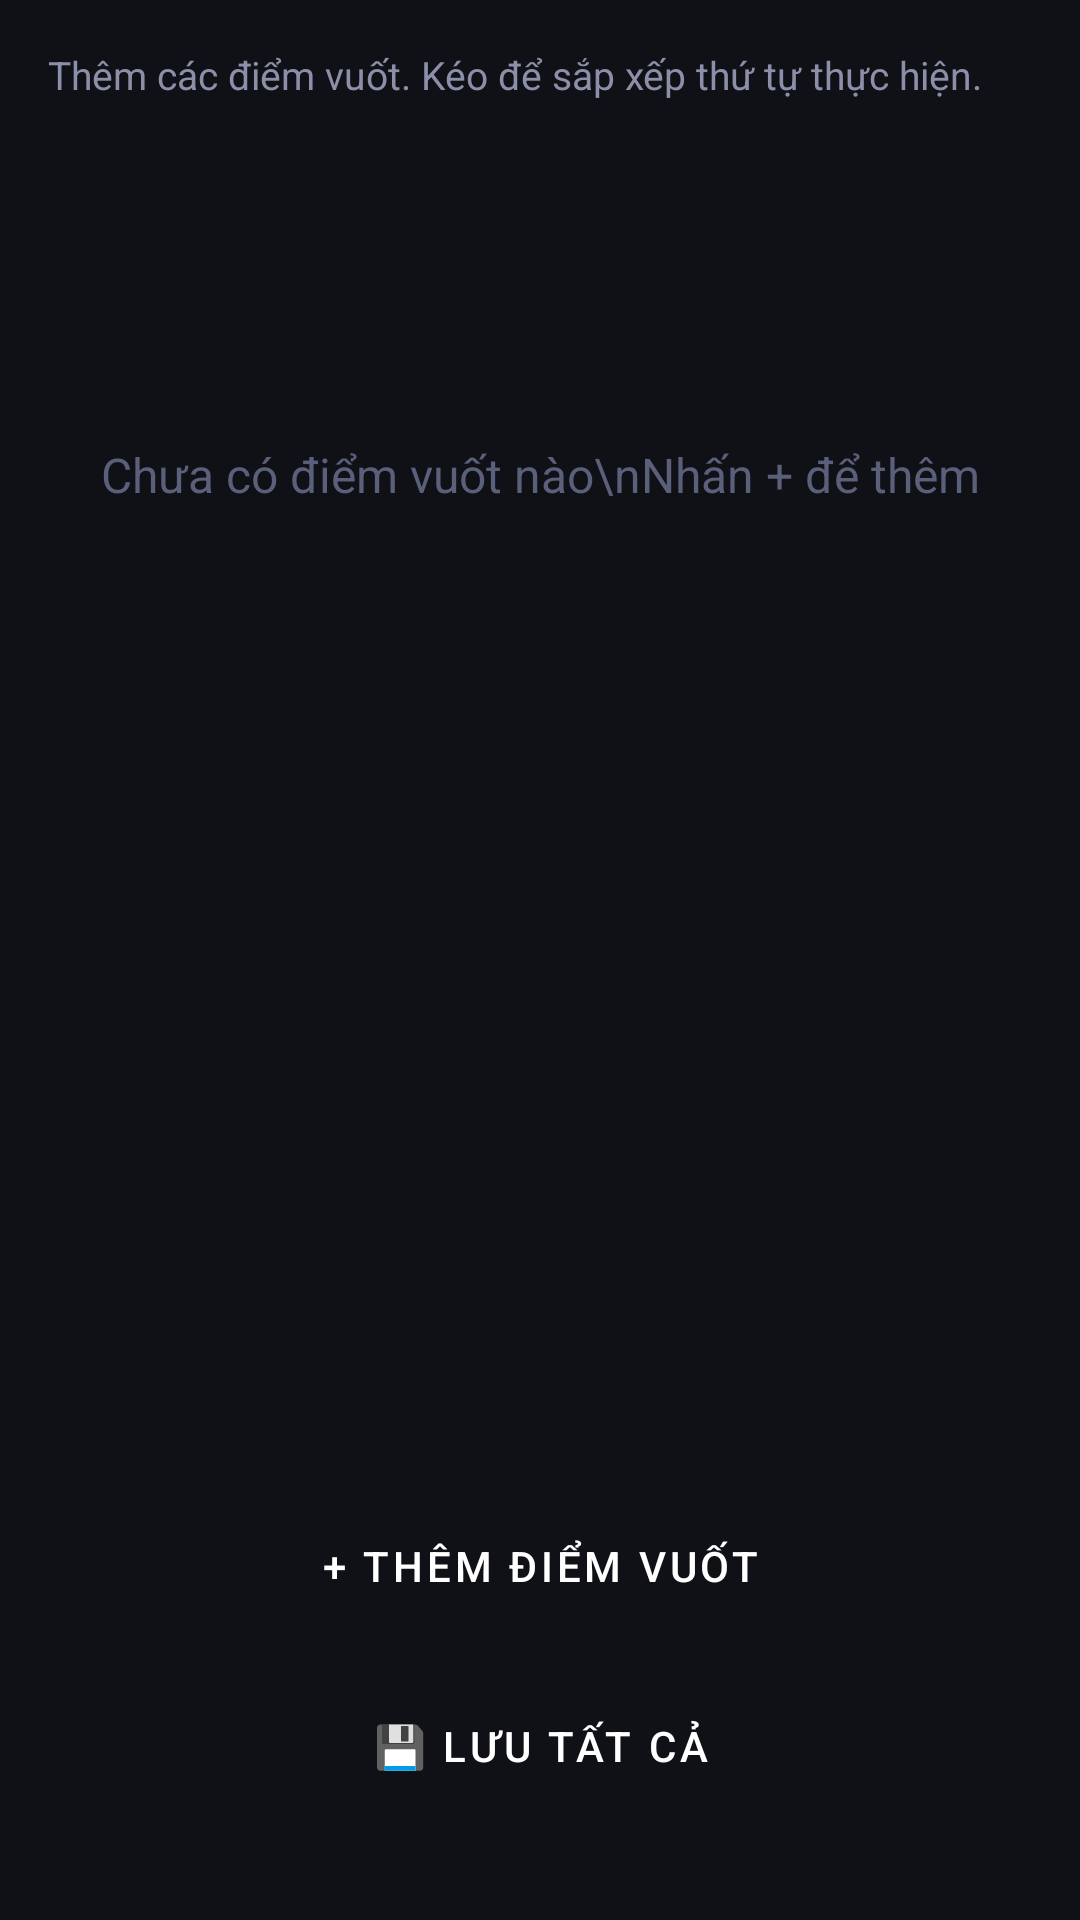

Android layout source for this screen:
<!-- AndroidManifest.xml: application theme Theme.AutoClicker -->
<!-- res/layout/activity_swipe_config.xml -->
<?xml version="1.0" encoding="utf-8"?>
<LinearLayout xmlns:android="http://schemas.android.com/apk/res/android"
    xmlns:app="http://schemas.android.com/apk/res-auto"
    android:layout_width="match_parent"
    android:layout_height="match_parent"
    android:background="@color/bg_dark"
    android:orientation="vertical"
    android:padding="16dp">

    <TextView
        android:layout_width="wrap_content"
        android:layout_height="wrap_content"
        android:text="Thêm các điểm vuốt. Kéo để sắp xếp thứ tự thực hiện."
        android:textColor="@color/text_secondary"
        android:textSize="13sp"
        android:layout_marginBottom="16dp" />

    <TextView
        android:id="@+id/tvEmpty"
        android:layout_width="match_parent"
        android:layout_height="0dp"
        android:layout_weight="1"
        android:gravity="center"
        android:text="Chưa có điểm vuốt nào\nNhấn + để thêm"
        android:textColor="@color/text_hint"
        android:textSize="16sp"
        android:visibility="visible" />

    <androidx.recyclerview.widget.RecyclerView
        android:id="@+id/recyclerSwipes"
        android:layout_width="match_parent"
        android:layout_height="0dp"
        android:layout_weight="1" />

    <Button
        android:id="@+id/btnAddSwipe"
        android:layout_width="match_parent"
        android:layout_height="52dp"
        android:text="+ Thêm điểm vuốt"
        android:textColor="@color/white"
        android:backgroundTint="@color/accent_orange"
        android:layout_marginTop="12dp"
        style="@style/Widget.MaterialComponents.Button" />

    <Button
        android:id="@+id/btnSaveSwipes"
        android:layout_width="match_parent"
        android:layout_height="52dp"
        android:text="💾 Lưu tất cả"
        android:textColor="@color/white"
        android:backgroundTint="@color/accent_blue"
        android:layout_marginTop="8dp"
        android:layout_marginBottom="16dp"
        style="@style/Widget.MaterialComponents.Button" />

</LinearLayout>
<!-- resources referenced by this layout -->
<resources>
  <color name="accent_blue">#4D9EFF</color>
  <color name="accent_orange">#FF8C42</color>
  <color name="bg_dark">#0F1117</color>
  <color name="text_hint">#5A5F7A</color>
  <color name="text_secondary">#8B90A8</color>
  <color name="white">#FFFFFF</color>
  <style name="Theme.AutoClicker" parent="Theme.MaterialComponents.DayNight.DarkActionBar">
          <item name="colorPrimary">@color/accent_blue</item>
          <item name="colorPrimaryVariant">@color/surface_dark</item>
          <item name="colorOnPrimary">@color/white</item>
          <item name="colorSecondary">@color/accent_green</item>
          <item name="colorOnSecondary">@color/white</item>
          <item name="android:colorBackground">@color/bg_dark</item>
          <item name="android:windowBackground">@color/bg_dark</item>
          <item name="android:statusBarColor">@color/surface_dark</item>
          <item name="android:navigationBarColor">@color/bg_dark</item>
          <item name="actionBarStyle">@style/AutoClickerActionBar</item>
          <item name="toolbarStyle">@style/AutoClickerToolbar</item>
          <item name="materialAlertDialogTheme">@style/AutoClickerDialog</item>
      </style>
  <color name="surface_dark">#1A1D27</color>
  <color name="accent_green">#2ECC71</color>
  <style name="AutoClickerActionBar" parent="Widget.AppCompat.ActionBar">
          <item name="background">@color/surface_dark</item>
          <item name="titleTextStyle">@style/AutoClickerActionBarTitle</item>
      </style>
  <style name="AutoClickerToolbar" parent="Widget.MaterialComponents.Toolbar">
          <item name="android:background">@color/surface_dark</item>
          <item name="titleTextColor">@color/text_primary</item>
      </style>
  <style name="AutoClickerDialog" parent="ThemeOverlay.MaterialComponents.MaterialAlertDialog">
          <item name="android:background">@color/surface_dark</item>
          <item name="colorOnSurface">@color/text_primary</item>
      </style>
  <style name="AutoClickerActionBarTitle" parent="TextAppearance.AppCompat.Widget.ActionBar.Title">
          <item name="android:textColor">@color/text_primary</item>
      </style>
  <color name="text_primary">#F0F2FF</color>
</resources>
